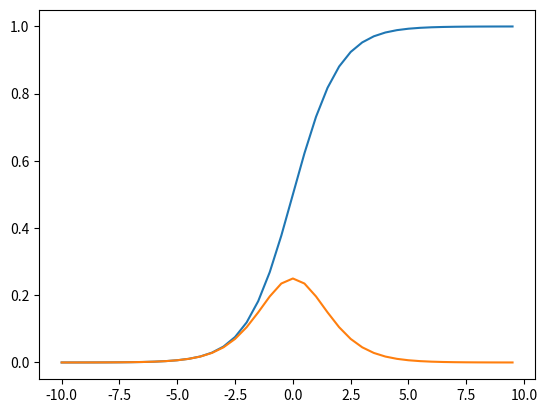

Recreate this plot in Python.
import numpy as np
import matplotlib.pyplot as plt

def sigmoid(x):
    return 1/(1 + np.exp(-x))

def sigmoid_derivitive(x):
    return sigmoid(x)*(1-sigmoid(x))

def tanh(x):
    return(2/(1 + np.exp(-2*x))) -1

def tanh_derivitive(x):
    return 1-(tanh(x)**2)

def ReLU(x):
    return x if x>=0 else 0

def ReLU_derivitave(x):
    return 1 if x>=0 else 0

def leaky_ReLU(x):
    return x if x>= 0 else 0.01*x

def leaky_ReLU_derivitave(x):
    return 1 if x>=0 else 0.01


def plot_function(function,lower=-10,upper=10,step=0.5):
    cur_x=[step*i for i in range(int(-10/step),int(10/step))]
    cur_y=[function(i) for i in cur_x]
    plt.plot(cur_x,cur_y)

if __name__ == "__main__":
    plot_function(sigmoid)
    plot_function(sigmoid_derivitive)
    plt.show()